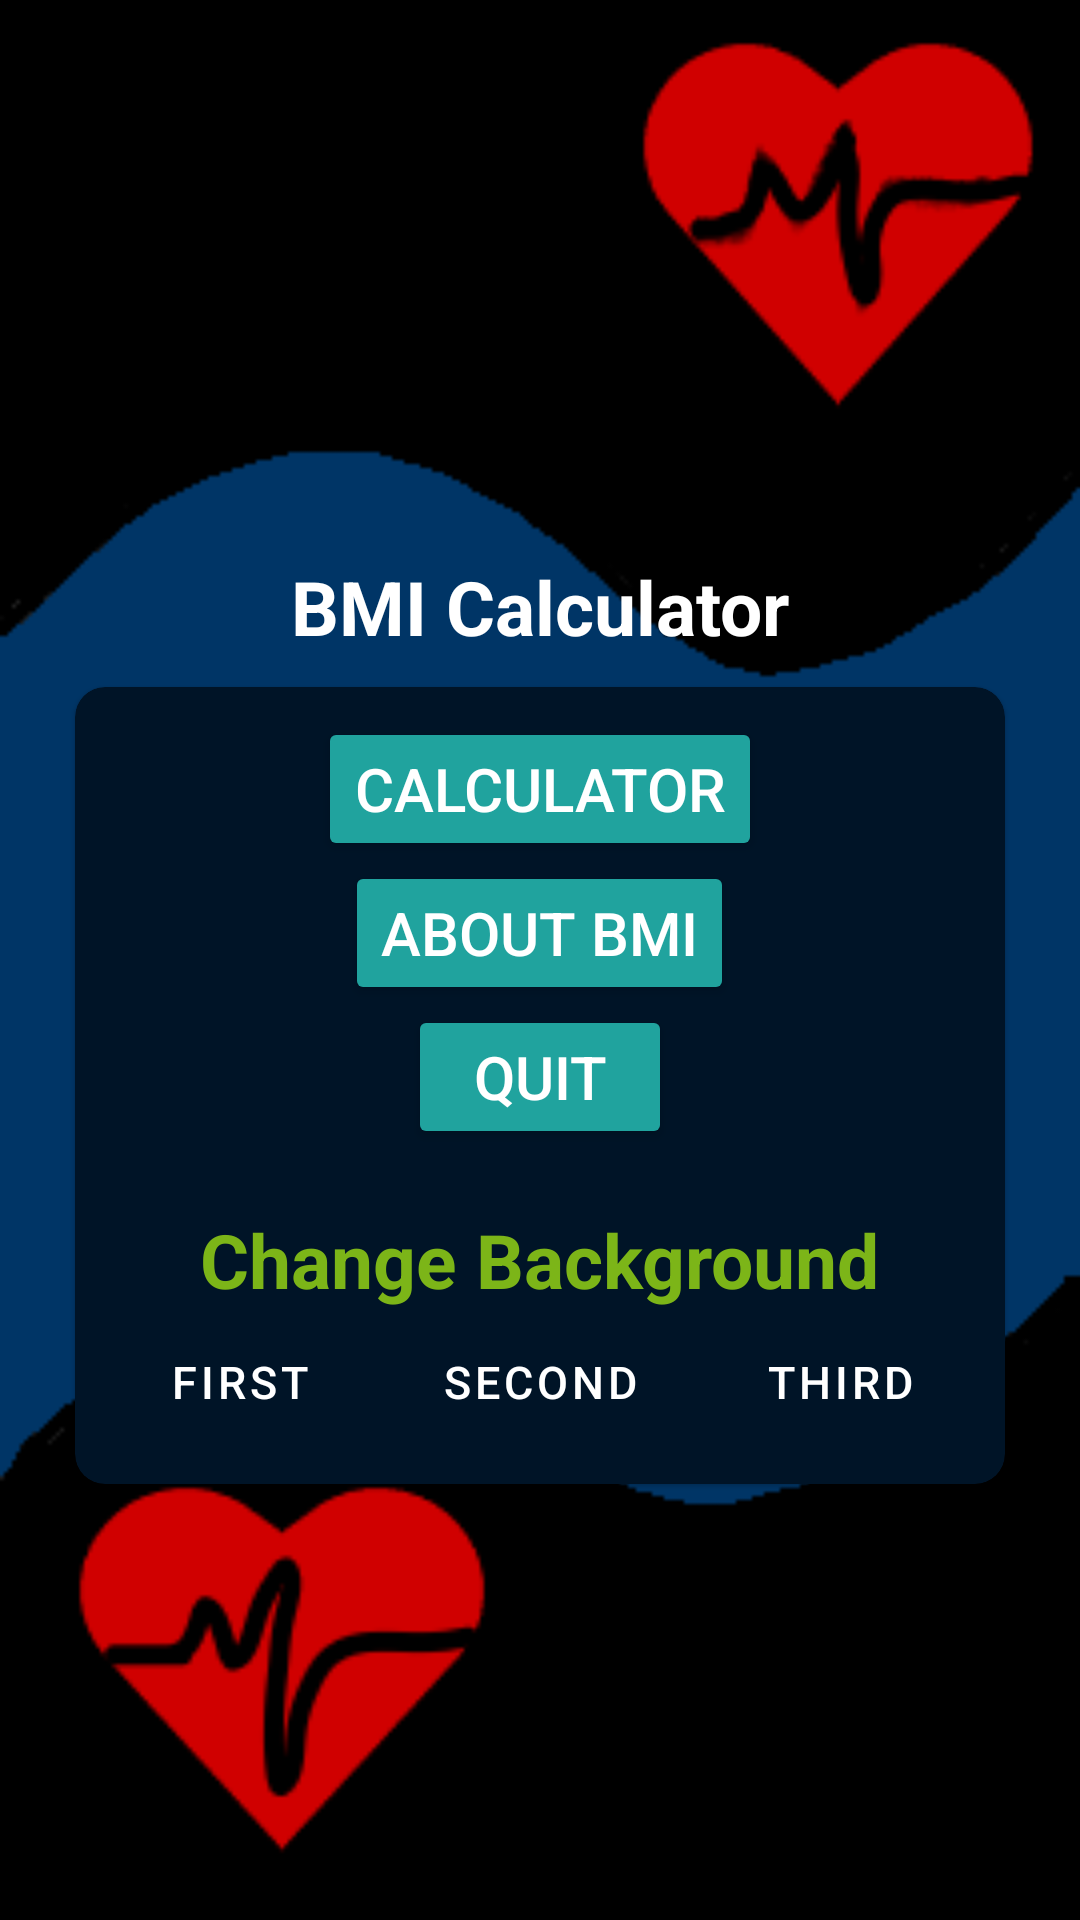

Reconstruct the res/layout file that produces this screen, plus the resources it refers to.
<!-- AndroidManifest.xml: application theme Theme.BMICalculator -->
<!-- res/layout/activity_main.xml -->
<?xml version="1.0" encoding="utf-8"?>
<LinearLayout xmlns:android="http://schemas.android.com/apk/res/android"
    xmlns:app="http://schemas.android.com/apk/res-auto"
    xmlns:tools="http://schemas.android.com/tools"
    android:id="@+id/linear_main"
    android:layout_width="match_parent"
    android:layout_height="match_parent"
    android:background="@drawable/ic_bg1"
    android:gravity="center"
    android:orientation="vertical"
    android:padding="5dp"
    tools:context=".MainActivity">

    <TextView
        android:layout_width="match_parent"
        android:layout_height="wrap_content"
        android:layout_marginTop="100dp"
        android:layout_marginBottom="10dp"
        android:gravity="center"
        android:text="@string/bmi_calculator"
        android:textColor="@color/white"
        android:textSize="25sp"
        android:textStyle="bold"


        />

    <com.google.android.material.card.MaterialCardView
        android:layout_width="match_parent"
        android:layout_height="wrap_content"
        android:layout_marginStart="20dp"
        android:layout_marginEnd="20dp"
        android:backgroundTint="@color/card_color"
        app:cardCornerRadius="10dp"
        android:layout_marginBottom="60dp"

        >

        <LinearLayout
            android:layout_width="match_parent"
            android:layout_height="match_parent"
            android:orientation="vertical"
            android:padding="10dp">

            <Button
                android:id="@+id/btn_start"
                android:layout_width="wrap_content"
                android:layout_height="wrap_content"
                android:layout_gravity="center"
                android:backgroundTint="@color/button_color"
                android:text="@string/button_calculator"
                android:textColor="@color/white"
                android:textSize="20sp" />

            <Button
                android:id="@+id/btn_about"
                android:layout_width="wrap_content"
                android:layout_height="wrap_content"
                android:layout_gravity="center"
                android:backgroundTint="@color/button_color"
                android:text="@string/button_about"
                android:textColor="@color/white"
                android:textSize="20sp" />

            <Button
                android:id="@+id/btn_quit"
                android:layout_width="wrap_content"
                android:layout_height="wrap_content"
                android:layout_gravity="center"
                android:backgroundTint="@color/button_color"
                android:text="@string/button_quit"
                android:textColor="@color/white"
                android:textSize="20sp" />

            <TextView
                android:layout_width="wrap_content"
                android:layout_height="wrap_content"
                android:layout_gravity="center"
                android:layout_marginTop="20dp"
                android:text="@string/change_background"
                android:textColor="@color/text_change_color"
                android:textSize="25sp"
                android:textStyle="bold" />

            <LinearLayout
                android:layout_width="match_parent"
                android:layout_height="0dp"
                android:layout_weight="1"
                android:orientation="horizontal">


                <Button
                    android:id="@+id/btn_first"
                    style="?android:attr/buttonBarButtonStyle"
                    android:layout_width="0dp"
                    android:layout_height="wrap_content"
                    android:layout_marginEnd="10dp"
                    android:layout_weight="1"
                    android:backgroundTint="@color/button_color"
                    android:text="@string/button_first"
                    android:textColor="@color/white"
                    android:textSize="15sp"
                    tools:ignore="NestedWeights" />

                <Button
                    android:id="@+id/btn_second"
                    style="?android:attr/buttonBarButtonStyle"
                    android:layout_width="0dp"
                    android:layout_height="wrap_content"
                    android:layout_gravity="center_vertical"
                    android:layout_marginEnd="10dp"
                    android:layout_weight="1"
                    android:backgroundTint="@color/button_color"
                    android:text="@string/button_second"
                    android:textColor="@color/white"
                    android:textSize="15sp" />

                <Button
                    android:id="@+id/btn_third"
                    style="?android:attr/buttonBarButtonStyle"
                    android:layout_width="0dp"
                    android:layout_height="wrap_content"
                    android:layout_weight="1"
                    android:backgroundTint="@color/button_color"
                    android:text="@string/button_third"
                    android:textColor="@color/white"
                    android:textSize="15sp" />
            </LinearLayout>
        </LinearLayout>

    </com.google.android.material.card.MaterialCardView>


</LinearLayout>
<!-- resources referenced by this layout -->
<resources>
  <color name="button_color">#20a39e</color>
  <color name="card_color">#001427</color>
  <color name="text_change_color">#7cb518</color>
  <color name="white">#FFFFFFFF</color>
  <!-- drawable ic_bg1: png bitmap (drawable, 7497 bytes) -->
  <string name="bmi_calculator">BMI Calculator</string>
  <string name="button_about">About BMI</string>
  <string name="button_calculator">Calculator</string>
  <string name="button_first">FIRST</string>
  <string name="button_quit">QUIT</string>
  <string name="button_second">SECOND</string>
  <string name="button_third">THIRD</string>
  <string name="change_background">Change Background</string>
  <style name="Theme.BMICalculator" parent="Theme.MaterialComponents.DayNight.DarkActionBar">
          
          <item name="colorPrimary">@color/black</item>
          <item name="colorPrimaryVariant">@color/purple_700</item>
          <item name="colorOnPrimary">@color/white</item>
          
          <item name="colorSecondary">@color/teal_200</item>
          <item name="colorSecondaryVariant">@color/teal_700</item>
          <item name="colorOnSecondary">@color/purple_500</item>
          
          <item name="android:statusBarColor">?attr/colorPrimaryVariant</item>
          
          <item name="android:windowFullscreen">true</item>
      </style>
  <color name="black">#FF000000</color>
  <color name="purple_700">#FF3700B3</color>
  <color name="teal_200">#FF03DAC5</color>
  <color name="teal_700">#FF018786</color>
  <color name="purple_500">#FF6200EE</color>
</resources>
